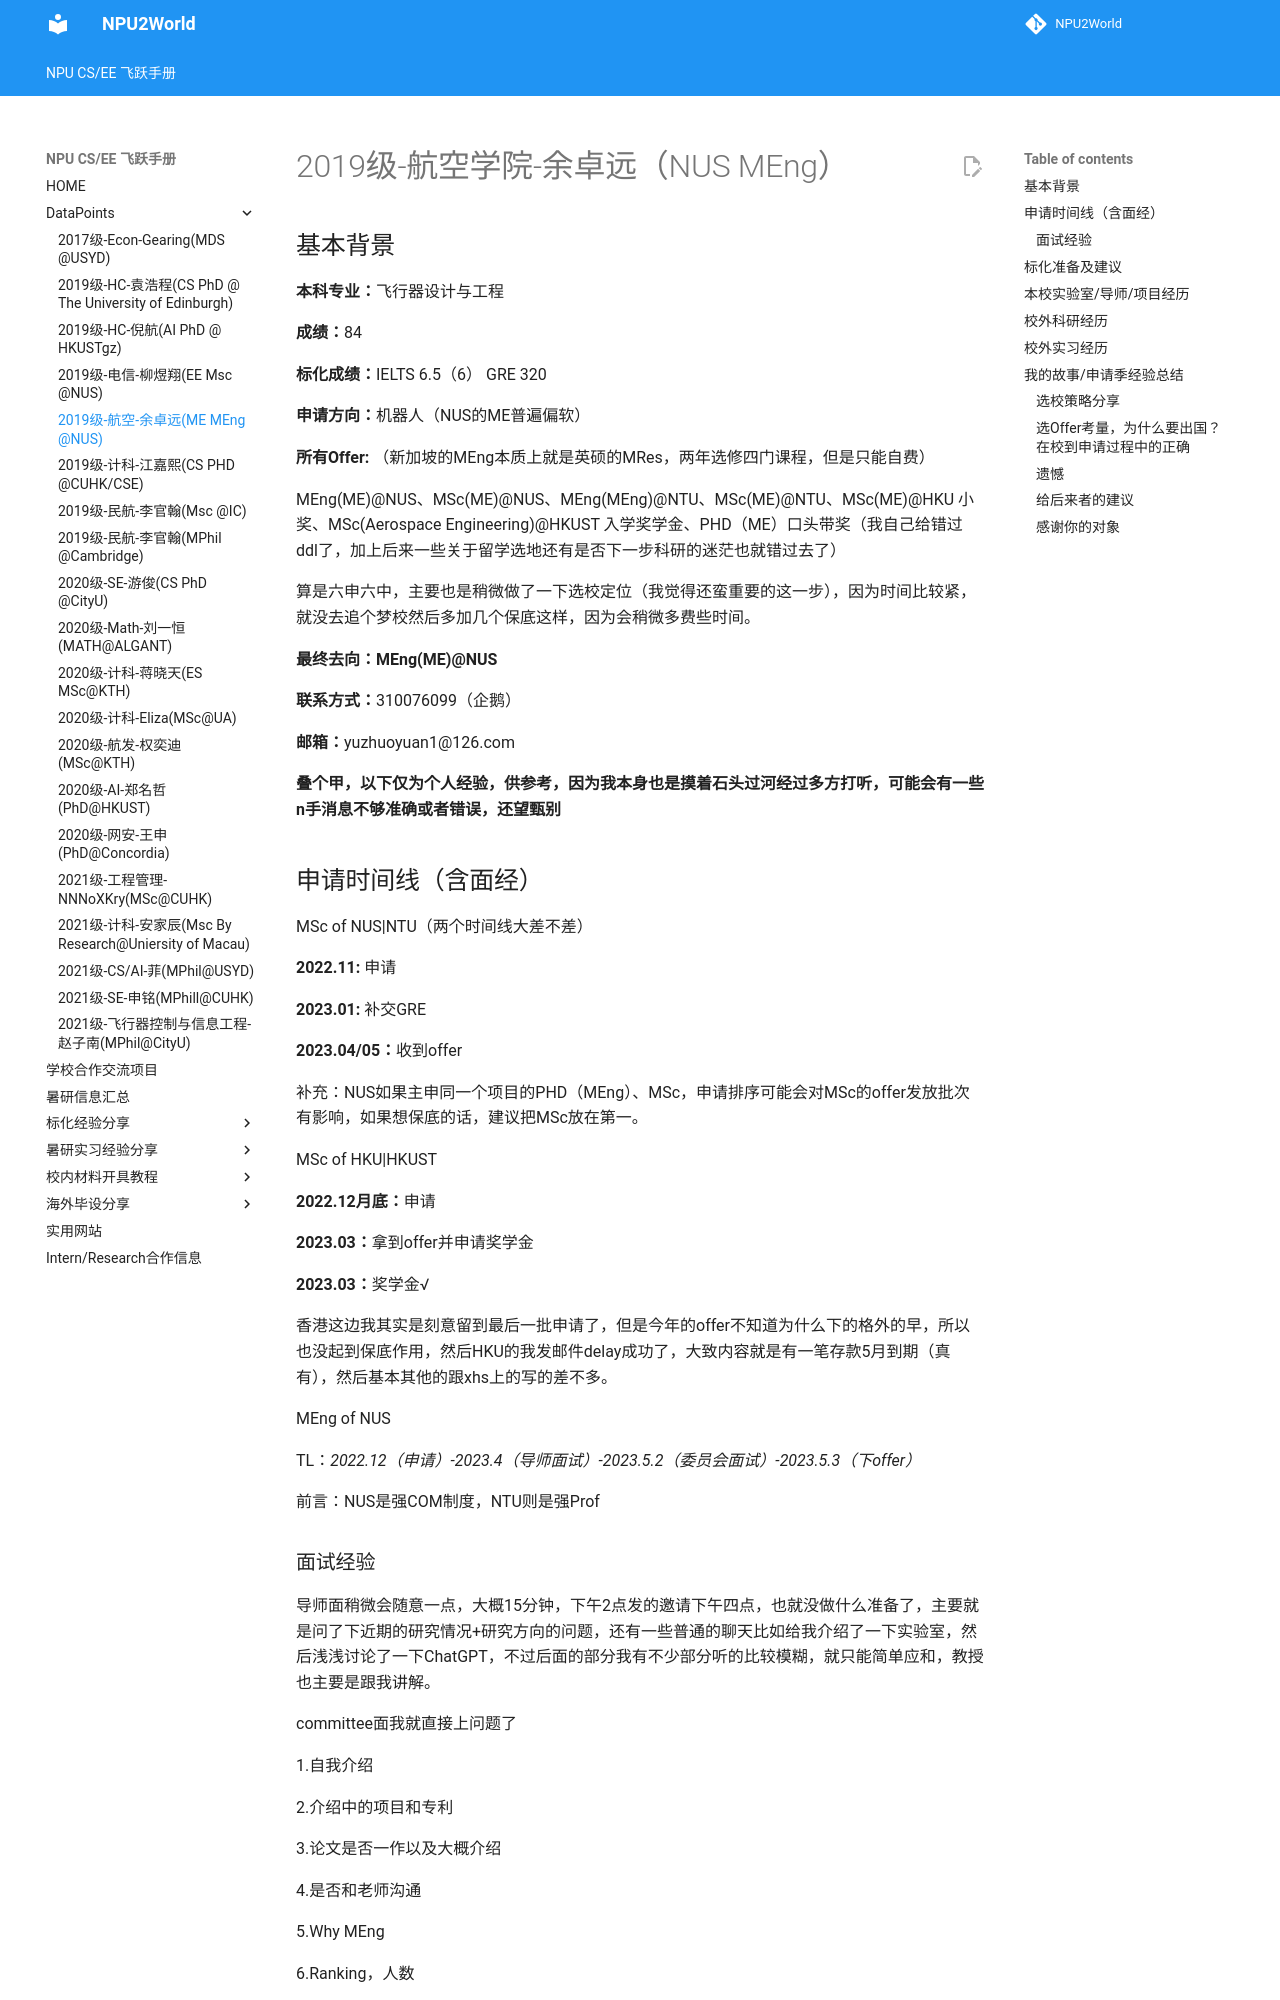

repository: NPU2World/NPU2World · page: DataPoints/2019级-航空-余卓远/index.html · generator: mkdocs

# 2019级-航空学院-余卓远（NUS MEng）

## 基本背景

**本科专业：**飞行器设计与工程

**成绩：**84

**标化成绩：**IELTS 6.5（6） GRE 320

**申请方向：**机器人（NUS的ME普遍偏软）

**所有Offer:** （新加坡的MEng本质上就是英硕的MRes，两年选修四门课程，但是只能自费）

MEng(ME)@NUS、MSc(ME)@NUS、MEng(MEng)@NTU、MSc(ME)@NTU、MSc(ME)@HKU 小奖、MSc(Aerospace Engineering)@HKUST 入学奖学金、PHD（ME）口头带奖（我自己给错过ddl了，加上后来一些关于留学选地还有是否下一步科研的迷茫也就错过去了）

算是六申六中，主要也是稍微做了一下选校定位（我觉得还蛮重要的这一步），因为时间比较紧，就没去追个梦校然后多加几个保底这样，因为会稍微多费些时间。

**最终去向：MEng(ME)@NUS**

**联系方式：**310076099（企鹅）

**邮箱：**yuzhuoyuan1@126.com

**叠个甲，以下仅为个人经验，供参考，因为我本身也是摸着石头过河经过多方打听，可能会有一些n手消息不够准确或者错误，还望甄别**



## 申请时间线（含面经）

MSc of NUS|NTU（两个时间线大差不差）

**2022.11:** 申请

**2023.01:** 补交GRE

**2023.04/05：**收到offer

补充：NUS如果主申同一个项目的PHD（MEng）、MSc，申请排序可能会对MSc的offer发放批次有影响，如果想保底的话，建议把MSc放在第一。



MSc of HKU|HKUST

**2022.12月底：**申请

**2023.03：**拿到offer并申请奖学金

**2023.03：**奖学金√

香港这边我其实是刻意留到最后一批申请了，但是今年的offer不知道为什么下的格外的早，所以也没起到保底作用，然后HKU的我发邮件delay成功了，大致内容就是有一笔存款5月到期（真有），然后基本其他的跟xhs上的写的差不多。



MEng of NUS

TL：*2022.12（申请）-2023.4（导师面试）-2023.5.2（委员会面试）-2023.5.3（下offer）*

前言：NUS是强COM制度，NTU则是强Prof
